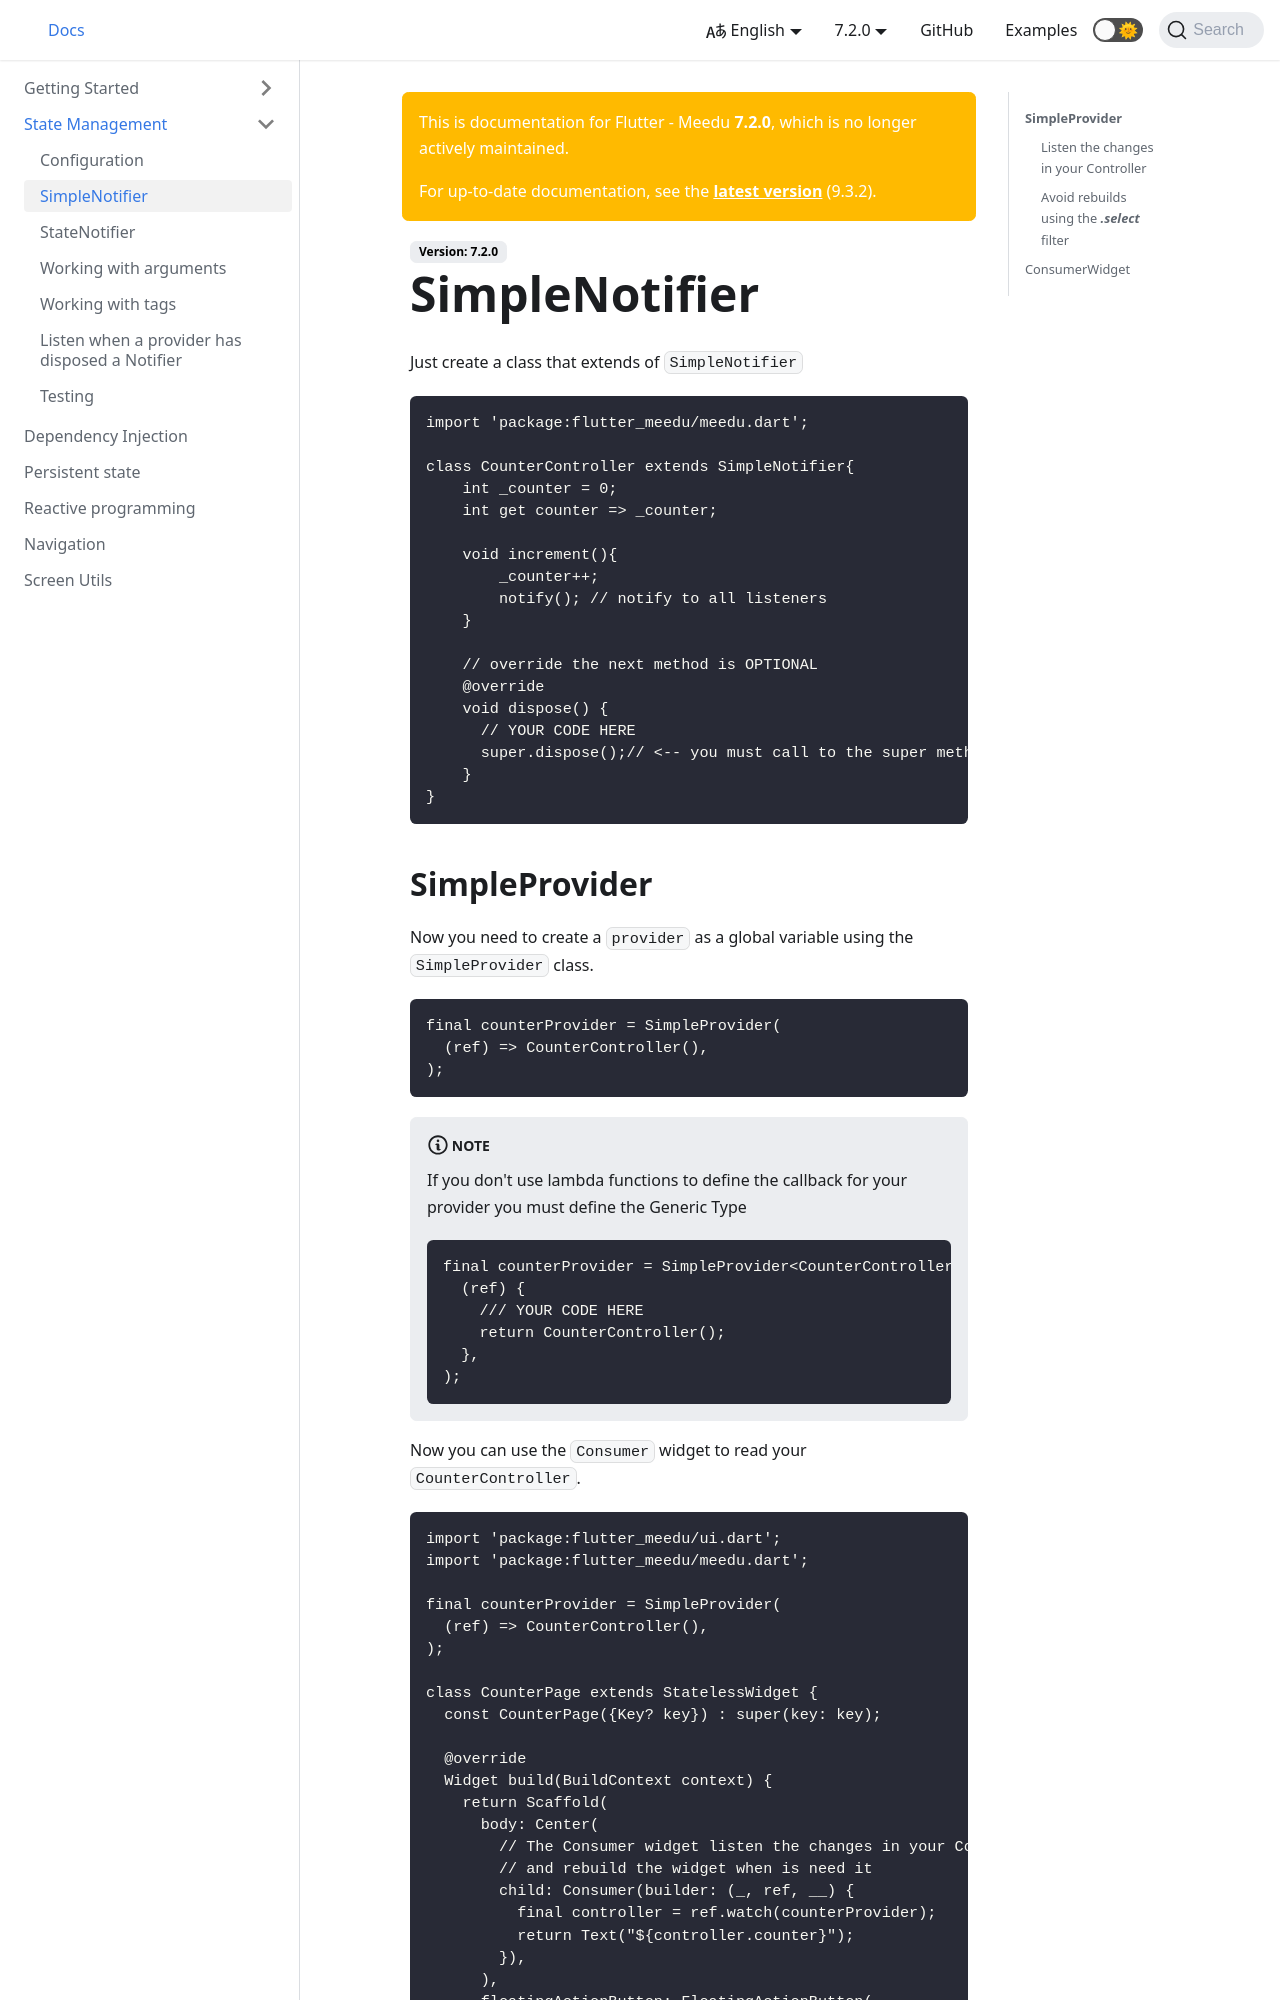

repository: darwin-morocho/flutter-meedu · page: docs/7.x.x/state-management/simple-notifier/index.html · generator: docusaurus

---
sidebar_position: 3
---

# SimpleNotifier

Just create a class that extends of `SimpleNotifier`

```dart
import 'package:flutter_meedu/meedu.dart';

class CounterController extends SimpleNotifier{
    int _counter = 0;
    int get counter => _counter;

    void increment(){
        _counter++;
        notify(); // notify to all listeners
    }
 
    // override the next method is OPTIONAL
    @override
    void onDispose() {
      // YOUR CODE HERE
      super.onDispose();// <-- you must call to the super method
    }
}
```
